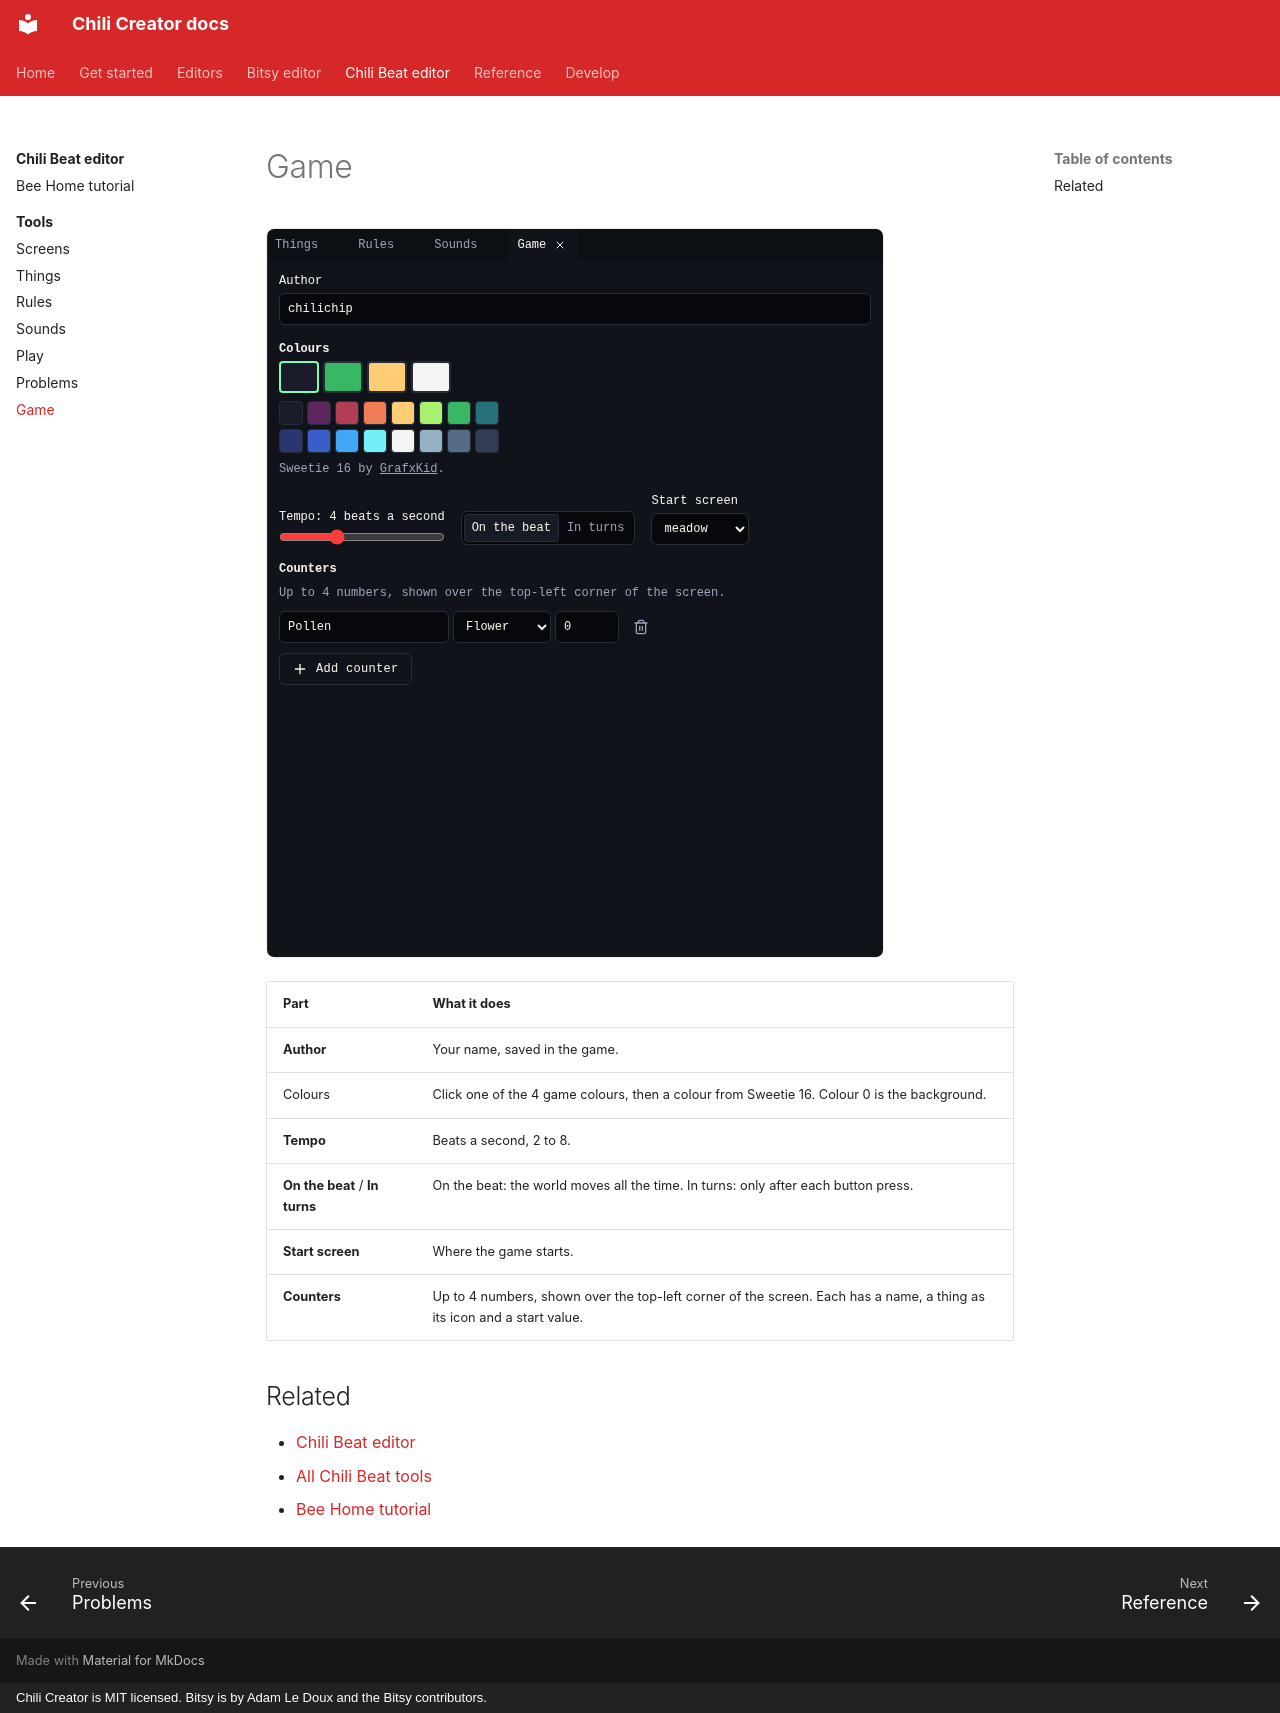

repository: chili-chip/chili-creator · page: editors/beat/tools/beat-game/index.html · generator: mkdocs · copyright: Chili Creator is MIT licensed. Bitsy is by Adam Le Doux and the Bitsy contributors.

---
title: Game
description: Set a Chili Beat game's colours, tempo, time, start screen and counters.
---

# Game

![Game: author, colours, tempo, time, start screen and counters](../../../assets/screenshots/beat-game.png){ .shot }

| Part | What it does |
|---|---|
| **Author** | Your name, saved in the game. |
| Colours | Click one of the 4 game colours, then a colour from Sweetie 16. Colour 0 is the background. |
| **Tempo** | Beats a second, 2 to 8. |
| **On the beat** / **In turns** | On the beat: the world moves all the time. In turns: only after each button press. |
| **Start screen** | Where the game starts. |
| **Counters** | Up to 4 numbers, shown over the top-left corner of the screen. Each has a name, a thing as its icon and a start value. |

## Related

- [Chili Beat editor](../index.md)
- [All Chili Beat tools](index.md)
- [Bee Home tutorial](../tutorial.md)
